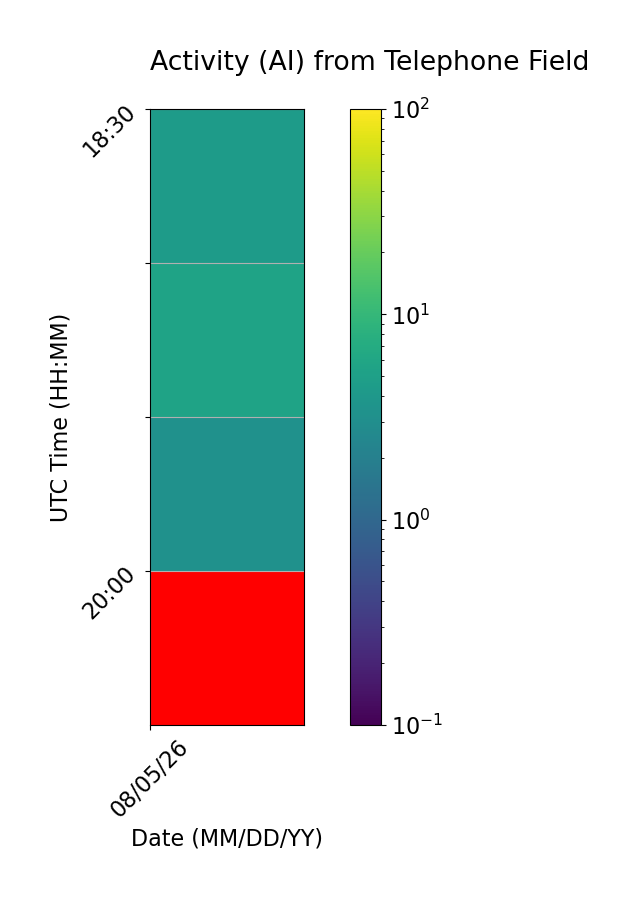

The data file committed next to this chart (first rows):
Time (UTC), 08/05/26
18:30, 4.444
19:00, 5.556
19:30, 3.333
20:00, 
